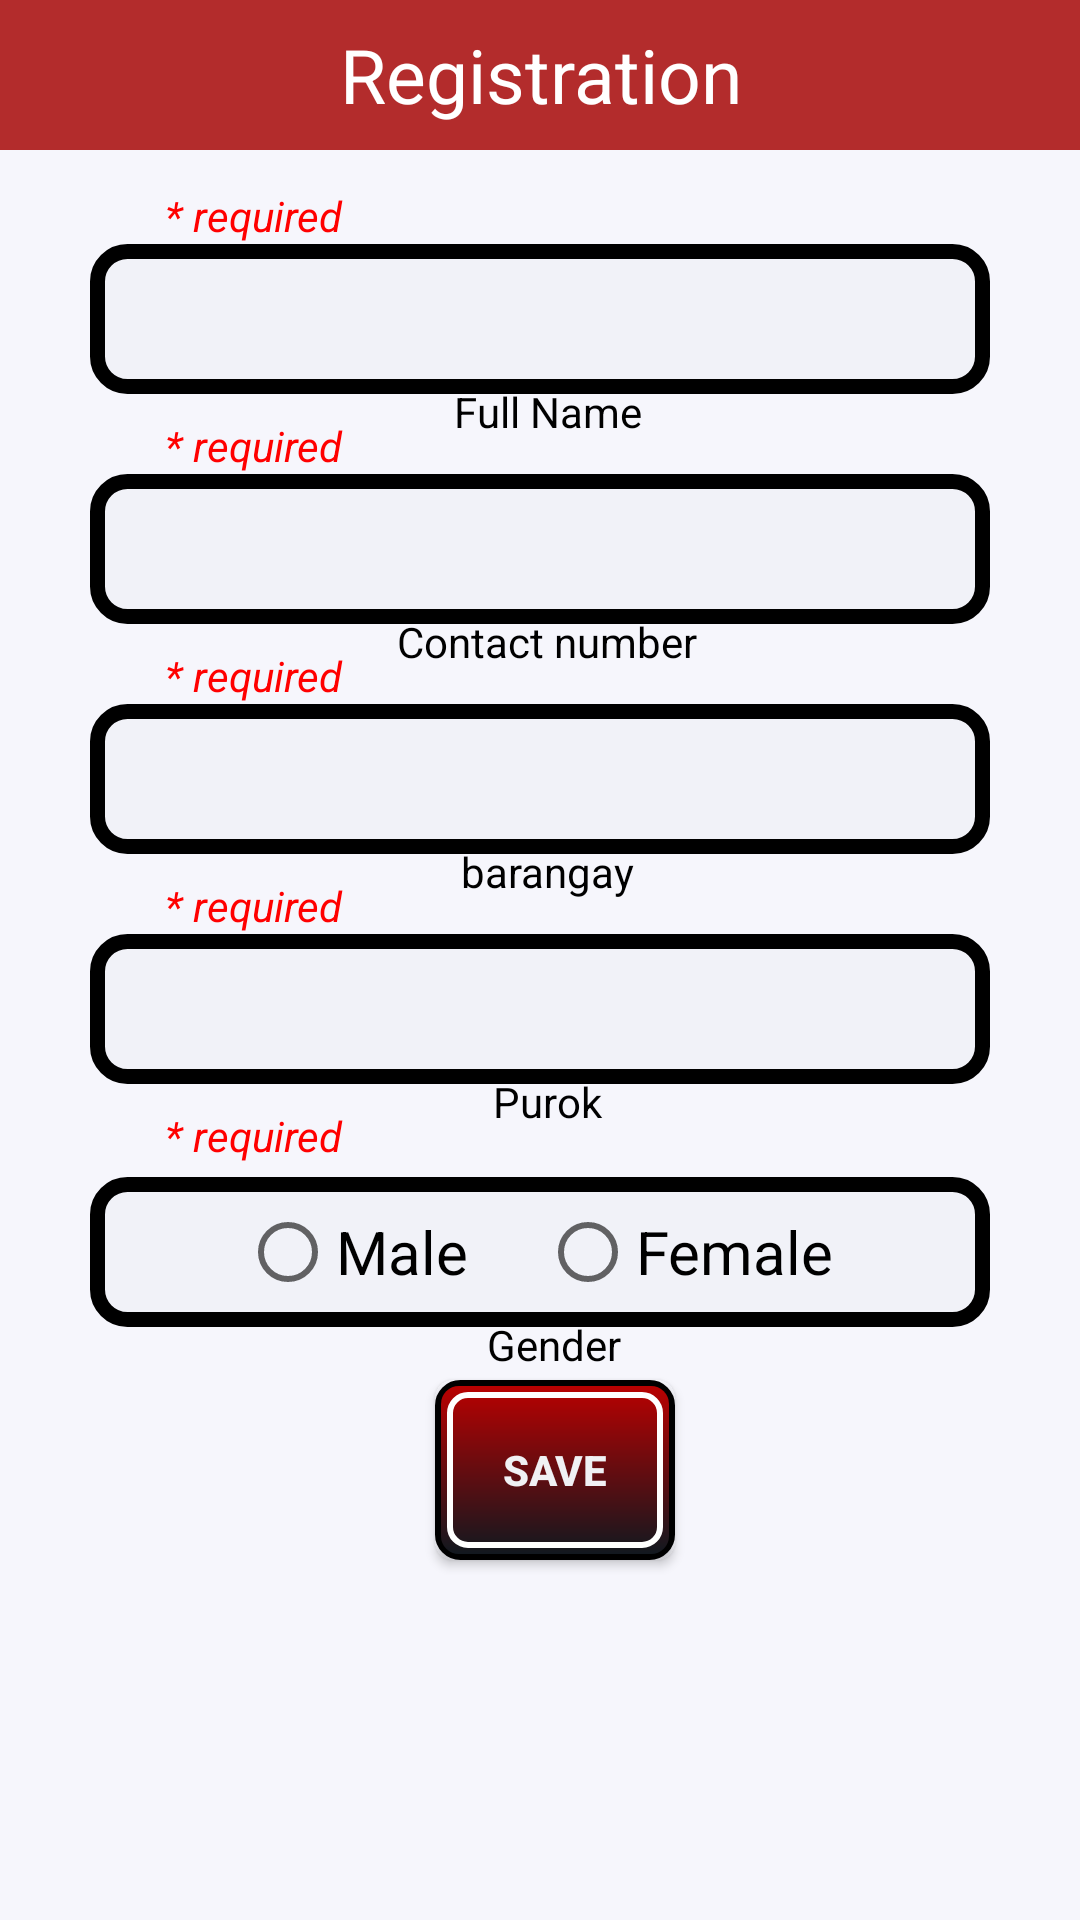

Write the Android layout XML for this screen, with the resource values it uses.
<!-- AndroidManifest.xml: application theme AppTheme -->
<!-- res/layout/regis.xml -->
<?xml version="1.0" encoding="utf-8"?>
<RelativeLayout xmlns:android="http://schemas.android.com/apk/res/android"
    xmlns:app="http://schemas.android.com/apk/res-auto"
    xmlns:tools="http://schemas.android.com/tools"
    android:layout_width="match_parent"
    android:layout_height="wrap_content"
    tools:showIn="@layout/Create_Account"
    android:gravity="center"
    android:background="#f6f6fc"
    android:orientation="horizontal">


    <LinearLayout
        android:layout_width="match_parent"
        android:layout_height="match_parent"
        android:orientation="vertical">

        <TextView
            android:layout_width="match_parent"
            android:layout_height="50dp"
            android:layout_marginBottom="20dp"
            android:background="#B32C2C"
            android:gravity="center"
            android:text="Registration"
            android:textColor="#fff"
            android:textSize="25sp" />
        <TextView
            android:layout_width="match_parent"
            android:layout_height="wrap_content"
            android:layout_marginLeft="55dp"
            android:layout_marginTop="-8dp"

            android:textStyle="italic"
            android:text="* required"
            android:textColor="#FF0000" />

        <EditText
            android:id="@+id/edittext"
            android:layout_width="300dp"
            android:layout_height="50dp"
            android:layout_gravity="center|center_vertical"
            android:background="@drawable/rdblock"
            android:gravity="center"
            android:hint=""
            android:textColor="#070707" />

        <TextView
            android:layout_width="match_parent"
            android:layout_height="wrap_content"
            android:layout_marginLeft="5dp"
            android:layout_marginTop="-4dp"
            android:gravity="center"
            android:text="Full Name"
            android:textColor="#000000" />
        <TextView
            android:layout_width="match_parent"
            android:layout_height="wrap_content"
            android:layout_marginLeft="55dp"
            android:layout_marginTop="-8dp"

            android:textStyle="italic"
            android:text="* required"
            android:textColor="#FF0000" />

        <EditText
            android:id="@+id/number"
            android:layout_width="300dp"
            android:layout_height="50dp"
            android:layout_gravity="center|center_vertical"
            android:background="@drawable/rdblock"
            android:digits="0,1,2,3,4,5,6,7,8,9"
            android:gravity="center"
            android:hint=""
            android:inputType="number"
            android:text=""
            android:textColor="#070707" />

        <TextView
            android:layout_width="match_parent"
            android:layout_height="wrap_content"
            android:layout_marginLeft="5dp"
            android:layout_marginTop="-4dp"
            android:gravity="center"
            android:text="Contact number"
            android:textColor="#000000" />
        <TextView
            android:layout_width="match_parent"
            android:layout_height="wrap_content"
            android:layout_marginLeft="55dp"
            android:layout_marginTop="-8dp"

            android:textStyle="italic"
            android:text="* required"
            android:textColor="#FF0000" />

        <EditText
            android:id="@+id/barangay"
            android:layout_width="300dp"
            android:layout_height="50dp"
            android:layout_gravity="center|center_vertical"
            android:background="@drawable/rdblock"
            android:gravity="center"
            android:hint=""
            android:textColor="#070707" />


        <TextView
            android:layout_width="match_parent"
            android:layout_height="wrap_content"
            android:layout_marginLeft="5dp"
            android:layout_marginTop="-4dp"
            android:gravity="center"
            android:text="barangay"
            android:textColor="#000000" />
        <TextView
            android:layout_width="match_parent"
            android:layout_height="wrap_content"
            android:layout_marginLeft="55dp"
            android:layout_marginTop="-8dp"

            android:textStyle="italic"
            android:text="* required"
            android:textColor="#FF0000" />

        <EditText
            android:id="@+id/purok"
            android:layout_width="300dp"
            android:layout_height="50dp"
            android:layout_gravity="center|center_vertical"
            android:background="@drawable/rdblock"
            android:gravity="center"
            android:hint=""
            android:textColor="#070707" />


        <TextView
            android:layout_width="match_parent"
            android:layout_height="wrap_content"
            android:layout_marginLeft="5dp"
            android:layout_marginTop="-4dp"
            android:gravity="center"
            android:text="Purok"
            android:textColor="#000000" />
        <TextView
            android:layout_width="match_parent"
            android:layout_height="wrap_content"
            android:layout_marginLeft="55dp"
            android:layout_marginTop="-8dp"

            android:textStyle="italic"
            android:text="* required"
            android:textColor="#FF0000" />

    </LinearLayout>




    <LinearLayout
        android:layout_width="match_parent"
        android:layout_height="70dp"
        android:gravity="center"
        android:orientation="vertical"
        android:layout_marginTop="390dp">


        <RadioGroup
            android:layout_width="300dp"
            android:layout_height="50dp"
            android:gravity="center"
            android:orientation="horizontal"
            android:background="@drawable/rdblock"
            android:id="@+id/rgGender"
            >
            <RadioButton
                android:layout_width="100dp"
                android:layout_height="wrap_content"
                android:textColor="#000000"
                android:textSize="20sp"
                android:id="@+id/rbMale"
                android:text="Male"
                />
            <RadioButton
                android:layout_width="100dp"
                android:layout_height="wrap_content"
                android:id="@+id/rbFemale"
                android:textColor="#000000"
                android:textSize="20sp"
                android:text="Female"
                />
        </RadioGroup>
        <TextView
            android:layout_width="match_parent"
            android:layout_height="wrap_content"
            android:layout_marginLeft="5dp"
            android:layout_marginTop="-4dp"
            android:gravity="center"
            android:text="Gender"
            android:textColor="#000000" />


    </LinearLayout>





    <LinearLayout
        android:layout_width="match_parent"
        android:layout_height="70dp"
        android:gravity="center"
        android:orientation="horizontal"
        android:layout_marginTop="455dp">
        <Button
            android:id="@+id/saveit"
            android:layout_width="80dp"
            android:layout_height="60dp"

            android:textColor="#F0F1F4"
            android:background= "@drawable/rdred"
            android:layout_marginLeft="10dp"
            android:textStyle="bold"
            android:text="Save" />
    </LinearLayout>








</RelativeLayout>
<!-- resources referenced by this layout -->
<resources>
  <!-- drawable rdblock (drawable) -->
  <?xml version="1.0" encoding="UTF-8"?>
  <shape xmlns:android="http://schemas.android.com/apk/res/android">
      <corners android:radius="10dp" />
      <stroke android:color="#000000" android:width="5dp" />
      <solid android:color="#F1F2F8" />
  </shape>
  <!-- drawable rdred (drawable) -->
  <?xml version="1.0" encoding="utf-8"?>
  <layer-list xmlns:android="http://schemas.android.com/apk/res/android">
      <item >
          <shape android:shape="rectangle" android:width="15dp">
              <solid android:color="#050505" />
  
  
              <padding android:left="2dp"
                  android:top="2dp"
                  android:right="2dp"
                  android:bottom="2dp"/>
  
              <stroke
                  android:width="5dp"
                  android:color="#000000"/>
  
              <corners
                  android:radius="6dp"/>
          </shape>
      </item>
  
      <item >
          <shape android:shape="rectangle">
              <padding android:left="2dp"
                  android:top="2dp"
                  android:right="2dp"
                  android:bottom="2dp"/>
  
              <gradient
                  android:startColor="#B80101"
                  android:endColor="@color/black"
                  android:angle="270"/>
  
              <corners
                  android:radius="6dp" />
          </shape>
      </item>
  
      <item >
          <shape android:shape="rectangle">
  
              <padding android:left="2dp"
                  android:top="2dp"
                  android:right="2dp"
                  android:bottom="2dp"/>
  
              <stroke
                  android:width="2dp"
                  android:color="#FFFFFF"/>
  
              <corners
                  android:radius="6dp"/>
          </shape>
      </item>
  
  </layer-list>
  <style name="AppTheme" parent="Theme.AppCompat.Light.DarkActionBar">
          
          <item name="colorPrimary">@color/colorPrimary</item>
          <item name="colorPrimaryDark">@color/colorPrimaryDark</item>
          <item name="colorAccent">@color/colorAccent</item>
          <item name="preferenceTheme">@style/PreferenceThemeOverlay</item>
      </style>
  <color name="black">#12181f</color>
  <color name="colorPrimary">#ac0029</color>
  <color name="colorPrimaryDark">#ac0029</color>
  <color name="colorAccent">#ac0029</color>
</resources>
